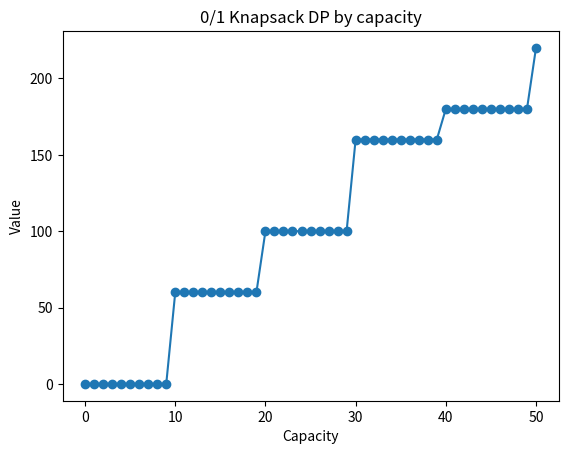

Python code for this plot:
def knapsack(values, weights, W):
    n=len(values)
    dp=[0]*(W+1)
    for i in range(n):
        v,w = values[i], weights[i]
        for cap in range(W, w-1, -1):
            dp[cap] = max(dp[cap], dp[cap-w]+v)
    return dp[W], dp

values=[60,100,120]; weights=[10,20,30]; W=50
ans, dp = knapsack(values, weights, W)
print("Answer:", ans)


import matplotlib.pyplot as plt
plt.plot(dp, marker="o")
plt.title("0/1 Knapsack DP by capacity")
plt.xlabel("Capacity"); plt.ylabel("Value")
plt.show()
